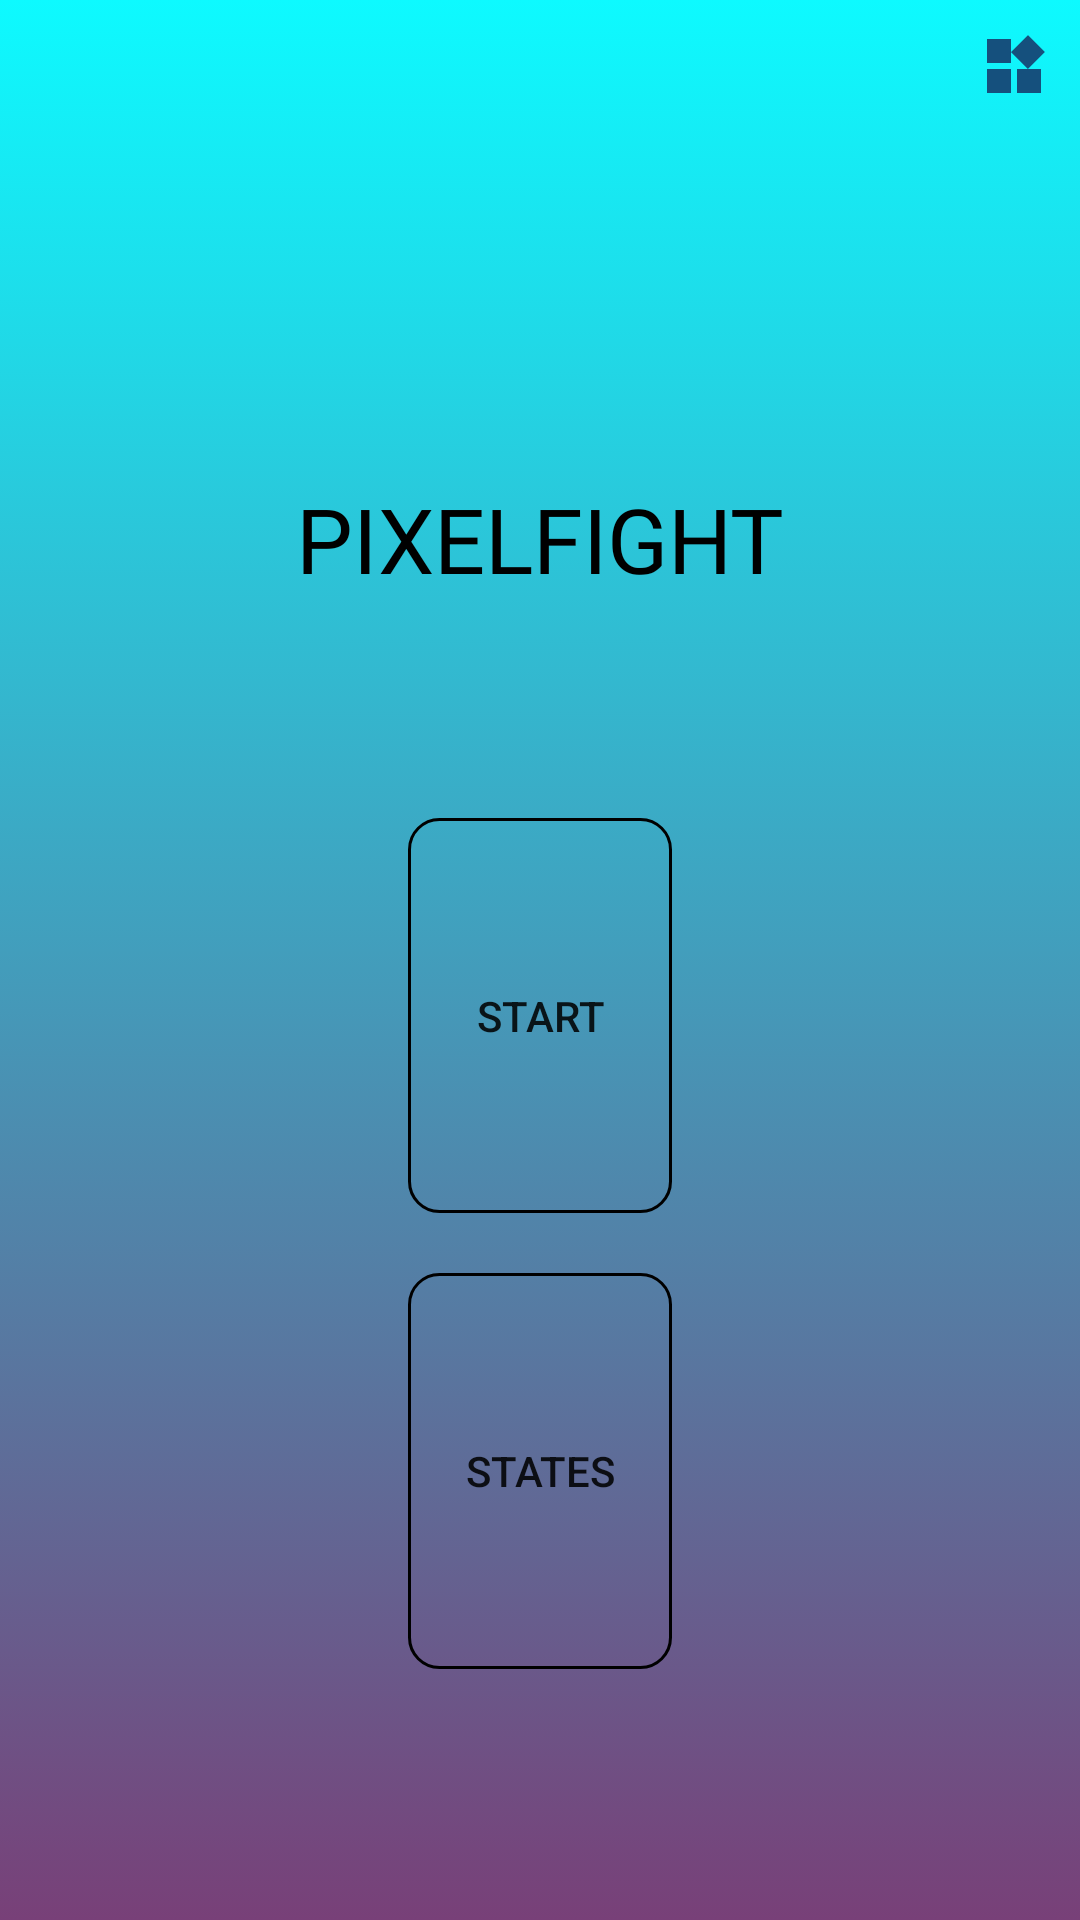

Produce the Android XML layout that renders to this screen, including the resource entries it uses.
<!-- AndroidManifest.xml: application theme Theme.MovementPlayer -->
<!-- res/layout/activity_menu.xml -->
<?xml version="1.0" encoding="utf-8"?>
<LinearLayout xmlns:android="http://schemas.android.com/apk/res/android"
    xmlns:app="http://schemas.android.com/apk/res-auto"
    xmlns:tools="http://schemas.android.com/tools"
    android:layout_width="match_parent"
    android:layout_height="match_parent"
    tools:context=".Menu"
    android:id="@+id/MenuScreen"
    android:background="@drawable/background_listr"
    android:orientation="vertical"
    android:weightSum="10">
    <LinearLayout
        android:layout_width="match_parent"
        android:layout_height="wrap_content"
        android:layout_weight="2"
        android:orientation="horizontal"
        android:weightSum="10"
        android:gravity="right"
        android:padding="10dp">
        <ImageButton
            android:id="@+id/MenuButton"
            android:layout_width="wrap_content"
            android:layout_height="wrap_content"
            android:background="@drawable/ic_menu_butten_image" />
    </LinearLayout>

    <TextView
        android:layout_width="match_parent"
        android:layout_height="144dp"
        android:layout_gravity="center"
        android:layout_weight="2"
        android:fontFamily="@font/bangers"
        android:gravity="center"
        android:text="@string/app_Game"
        android:textColor="@color/black"
        android:textSize="30sp" />

    <LinearLayout
        android:layout_width="match_parent"
        android:layout_height="240dp"
        android:layout_gravity="center"
        android:layout_weight="3"
        android:gravity="center"
        android:orientation="vertical">

        <androidx.appcompat.widget.AppCompatButton
            android:id="@+id/StartPlay"
            android:layout_width="wrap_content"
            android:layout_height="wrap_content"
            android:layout_marginBottom="20dp"
            android:layout_weight="1"
            android:background="@drawable/button_background"
            android:text="@string/Startgame" />

        <androidx.appcompat.widget.AppCompatButton
            android:id="@+id/State"
            android:layout_width="wrap_content"
            android:layout_height="wrap_content"
            android:layout_marginBottom="20dp"
            android:layout_weight="1"
            android:background="@drawable/button_background"
            android:text="@string/Stategame" />


    </LinearLayout>


</LinearLayout>
<!-- resources referenced by this layout -->
<resources>
  <color name="black">#FF000000</color>
  <!-- drawable background_listr (drawable) -->
  <?xml version="1.0" encoding="utf-8"?>
  <animation-list xmlns:android="http://schemas.android.com/apk/res/android">
      <item
          android:drawable="@drawable/background_1"
          android:duration="3000"/>
      <item
          android:drawable="@drawable/background_2"
          android:duration="3000"/>
      <item
          android:drawable="@drawable/background_3"
          android:duration="3000"/>
      <item
          android:drawable="@drawable/background_4"
          android:duration="3000"/>
  </animation-list>
  <!-- drawable button_background (drawable) -->
  <?xml version="1.0" encoding="utf-8"?>
  <shape xmlns:android="http://schemas.android.com/apk/res/android" android:shape="rectangle">
   <stroke android:color="@color/black" android:width="1dp" />
      <corners android:radius="10dp"/>
  
  </shape>
  <!-- drawable ic_menu_butten_image (drawable) -->
  <vector android:height="24dp" android:tint="#15507D"
      android:viewportHeight="24" android:viewportWidth="24"
      android:width="24dp" xmlns:android="http://schemas.android.com/apk/res/android">
      <path android:fillColor="@android:color/white" android:pathData="M13,13v8h8v-8h-8zM3,21h8v-8L3,13v8zM3,3v8h8L11,3L3,3zM16.66,1.69L11,7.34 16.66,13l5.66,-5.66 -5.66,-5.65z"/>
  </vector>
  <string name="Startgame">START</string>
  <string name="Stategame">STATES</string>
  <string name="app_Game">PIXELFIGHT</string>
  <style name="Theme.MovementPlayer" parent="Theme.MaterialComponents.DayNight.NoActionBar">
          <item name="android:windowFullscreen">true</item>
          <item name="android:windowFrame">@null</item>
          <item name="android:windowNoTitle">true</item>
          <item name="android:windowContentOverlay">@null</item>
          <item name="android:windowBackground">@color/black</item>
          
          <item name="colorPrimary">@color/purple_500</item>
          <item name="colorPrimaryVariant">@color/purple_700</item>
          <item name="colorOnPrimary">@color/white</item>
          
          <item name="colorSecondary">@color/teal_200</item>
          <item name="colorSecondaryVariant">@color/teal_700</item>
          <item name="colorOnSecondary">@color/black</item>
          
          <item name="android:statusBarColor" tools:targetApi="l">?attr/colorPrimaryVariant</item>
          
  
  
      </style>
  <!-- drawable background_1 (drawable) -->
  <?xml version="1.0" encoding="utf-8"?>
  <selector xmlns:android="http://schemas.android.com/apk/res/android">
      <item>
          <shape>
              <gradient android:angle="250"
                  android:startColor="#0DFAFF"
                  android:endColor="#784078"/>
          </shape>
  
      </item>
  </selector>
  <!-- drawable background_2 (drawable) -->
  <?xml version="1.0" encoding="utf-8"?>
  <selector xmlns:android="http://schemas.android.com/apk/res/android">
      <item>
          <shape>
  
              <gradient android:angle="250"
                  android:startColor="#784078"
                  android:endColor="#4413D7"/>
          </shape>
  
      </item>
  </selector>
  <!-- drawable background_3 (drawable) -->
  <?xml version="1.0" encoding="utf-8"?>
  <selector xmlns:android="http://schemas.android.com/apk/res/android">
      <item>
          <shape>
              <gradient android:angle="250"
                  android:startColor="#4413D7"
                  android:endColor="#0864BF"/>
          </shape>
  
      </item>
  </selector>
  <!-- drawable background_4 (drawable) -->
  <?xml version="1.0" encoding="utf-8"?>
  <selector xmlns:android="http://schemas.android.com/apk/res/android">
      <item>
          <shape>
              <gradient android:angle="250"
                  android:startColor="#0864BF"
                  android:endColor="#0DFAFF" />
          </shape>
  
      </item>
  </selector>
  <color name="purple_500">#FF6200EE</color>
  <color name="purple_700">#FF3700B3</color>
  <color name="white">#FFFFFFFF</color>
  <color name="teal_200">#FF03DAC5</color>
  <color name="teal_700">#FF018786</color>
</resources>
